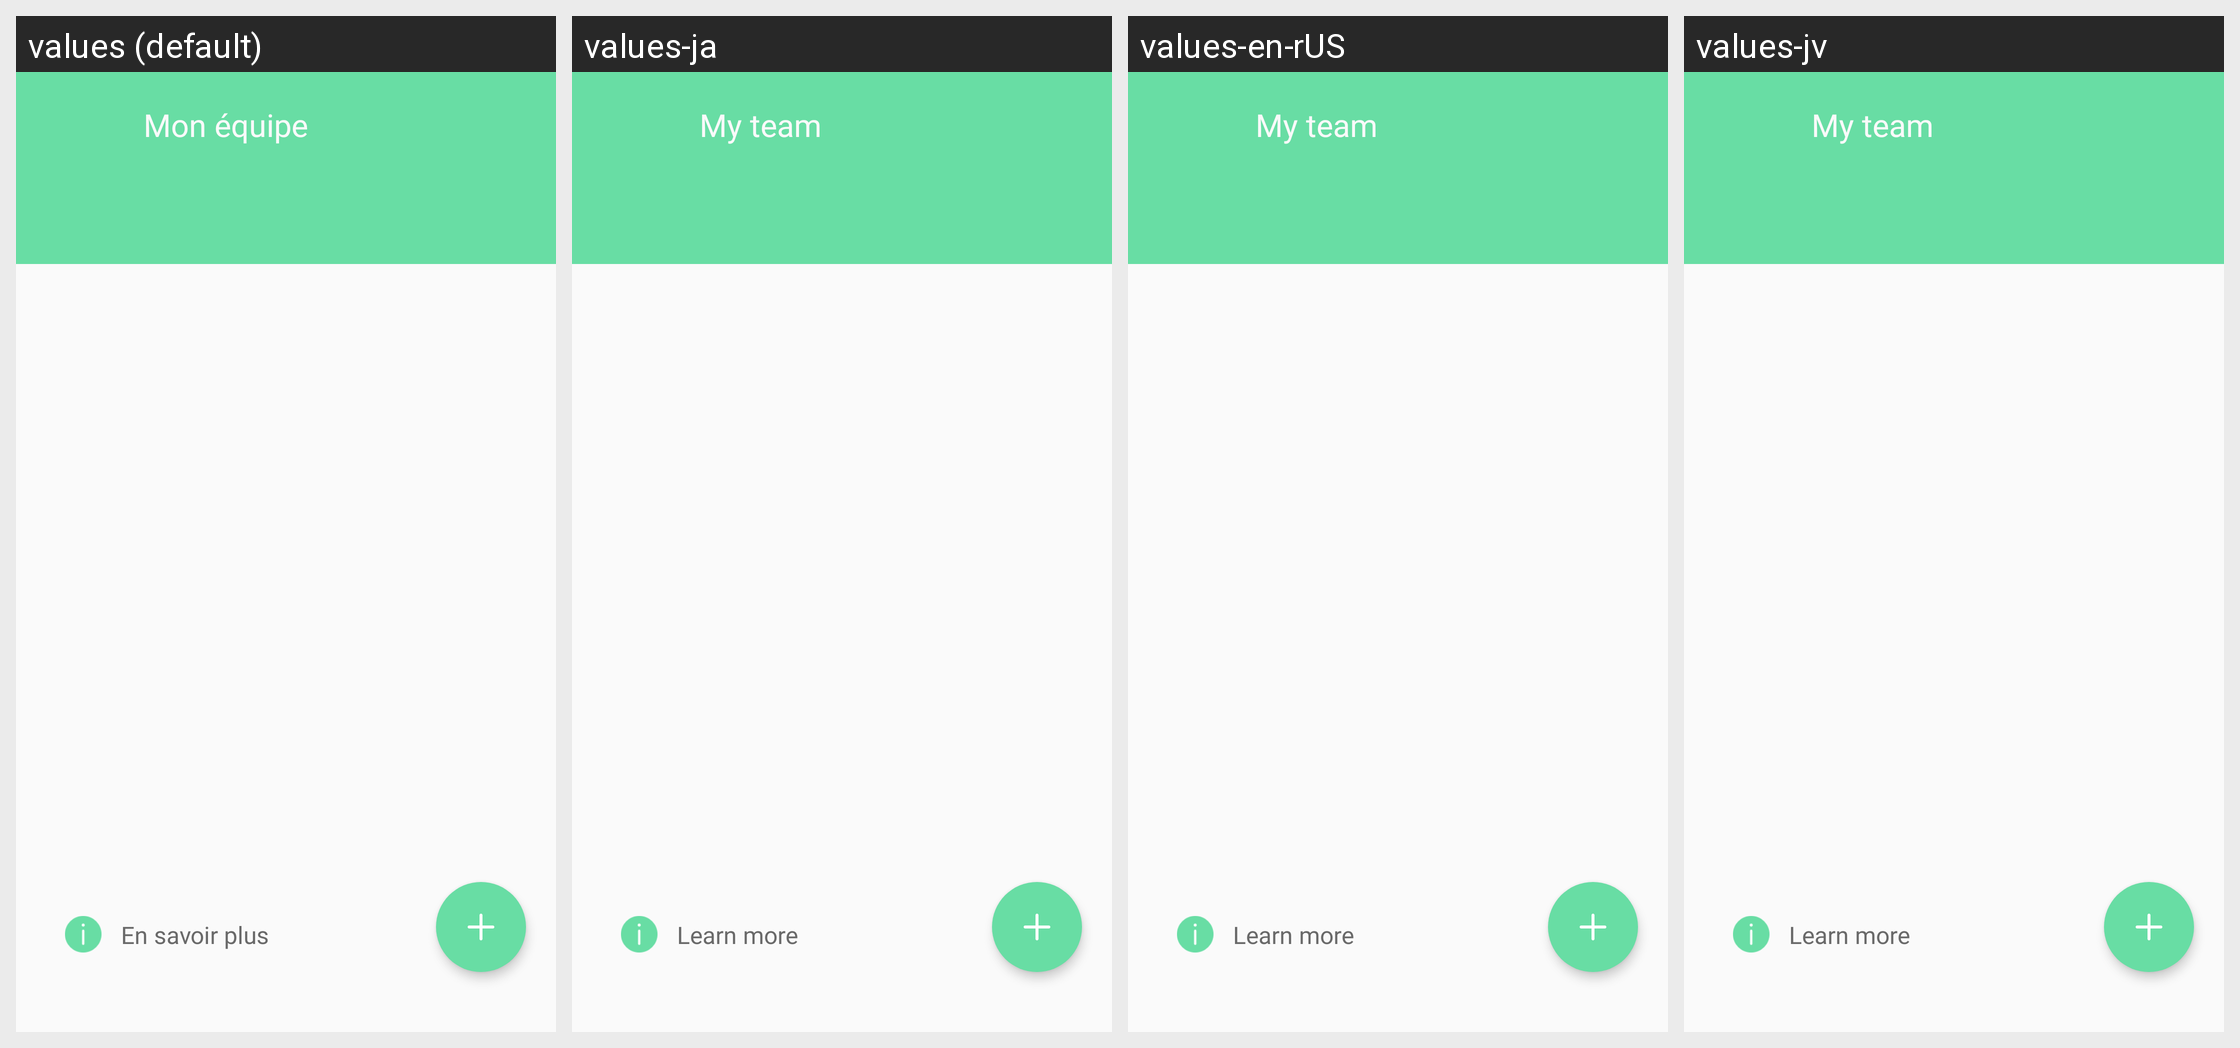

The same Android screen rendered under several of its app's locales, left to right. List the strings drawn on it with the default value and each locale's translation.
Android screen res/layout/fragment_manage_team.xml rendered under 4 locales, left to right: values (default), values-ja, values-en-rUS, values-jv. Device: Nexus 5 (rendered at 1080×1920; each locale shown at half size, 540×960, under a caption strip naming it); theme AppTheme.
Strings drawn on this screen, with the default value and each locale's value (text and hints the layout hard-codes, and strings that could not be matched under every locale, appear in the picture but are not listed):

mon_equipe
  values: Mon équipe
  values-ja: My team
  values-en-rUS: My team
  values-jv: My team

En_savoir_plus
  values: En savoir plus
  values-ja: Learn more
  values-en-rUS: Learn more
  values-jv: Learn more
